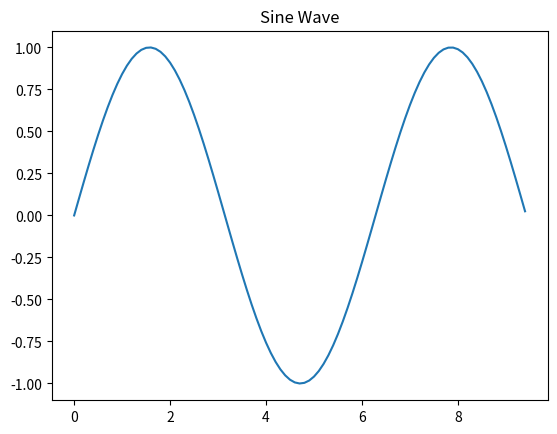
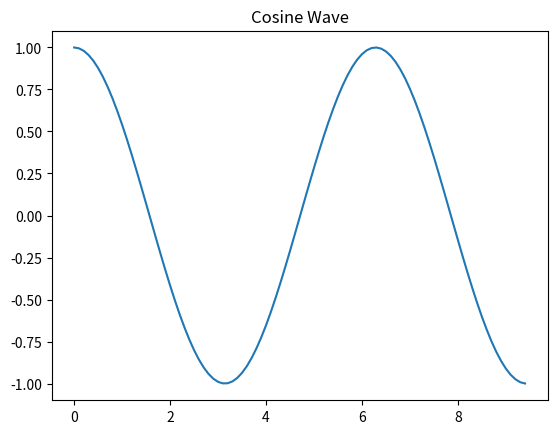
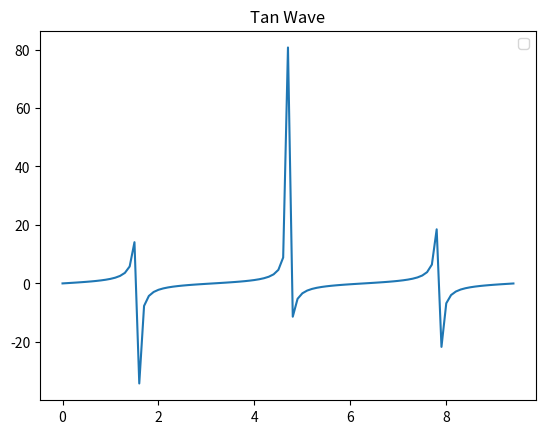

Source code (Python) for these figures, in order:
# %%

import numpy as np
import matplotlib.pyplot as plt

sin_val1 = np.sin(180)
print(sin_val1)

sin_val2 = np.sin(90)
print(sin_val2)


cos_val1 = np.cos(180)
print(cos_val1)


tan_val1 = np.tan(180)
print(tan_val1)

# pilot by the visualization

x_sin = np.arange(0, 3*np.pi , 0.1)
print(x_sin)


# fint the y-axis value by using the sin value
y_sin = np.sin(x_sin)
print(y_sin)


# using the value of x-axis and t-axis to pilot the graph
plt.figure()
plt.plot(x_sin,y_sin)
plt.title("Sine Wave")
plt.show()

# using the x-axis value to fint out the y-axis value
y_cos = np.cos(x_sin)
plt.figure()
plt.plot(x_sin, y_cos)
plt.title("Cosine Wave")
plt.show()

# using the x-axis value to fint out the y-axis value
y_tan = np.tan(x_sin)
plt.figure()
plt.plot(x_sin, y_tan)
plt.title("Tan Wave")
plt.legend()
plt.show()



# %%
